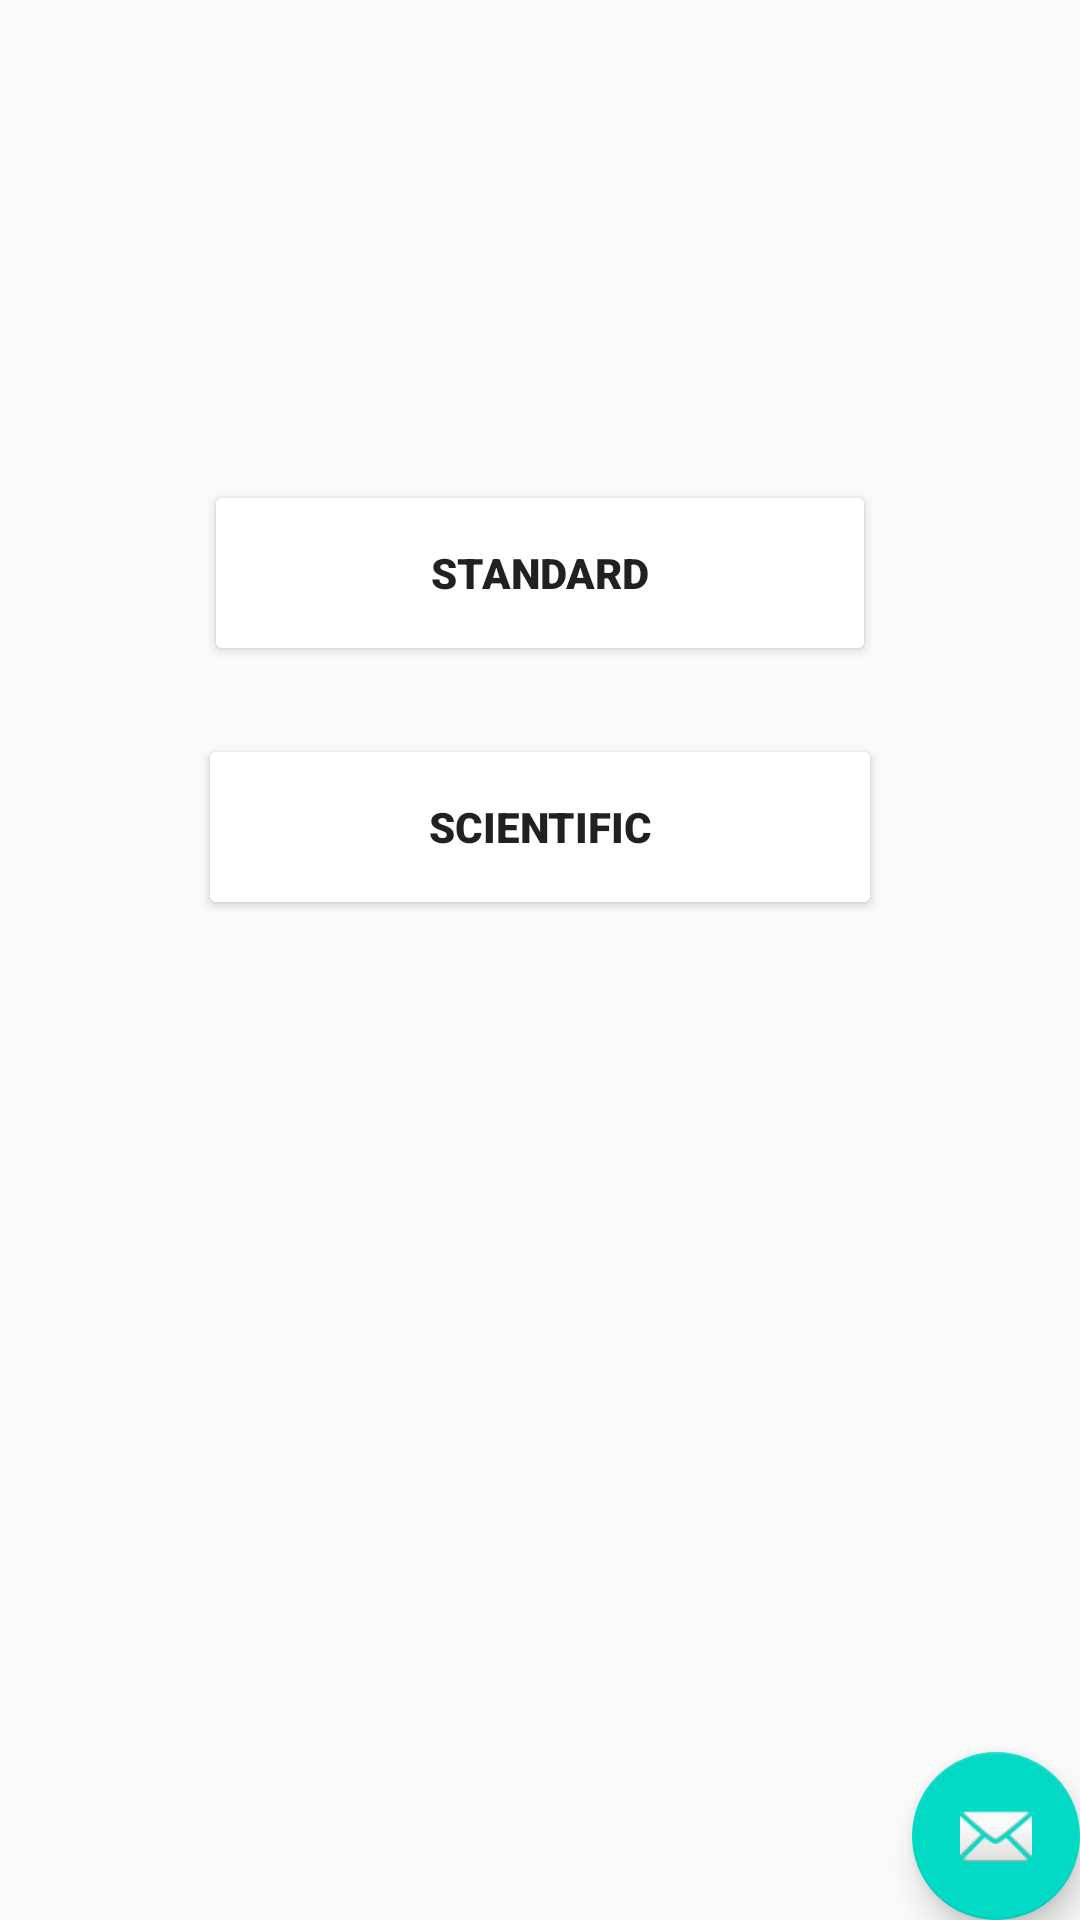

Write the Android layout XML for this screen, with the resource values it uses.
<!-- AndroidManifest.xml: application theme AppTheme -->
<!-- res/layout/activity_main.xml -->
<?xml version="1.0" encoding="utf-8"?>
<androidx.coordinatorlayout.widget.CoordinatorLayout xmlns:android="http://schemas.android.com/apk/res/android"
    xmlns:app="http://schemas.android.com/apk/res-auto"
    xmlns:tools="http://schemas.android.com/tools"
    android:id="@+id/Standard"
    android:layout_width="match_parent"
    android:layout_height="match_parent"
    tools:context=".MainActivity">

    <com.google.android.material.floatingactionbutton.FloatingActionButton
        android:id="@+id/fab"
        android:layout_width="wrap_content"
        android:layout_height="wrap_content"
        android:layout_gravity="bottom|end"
        android:layout_margin="@dimen/fab_margin"
        app:srcCompat="@android:drawable/ic_dialog_email"
        android:contentDescription="@string/todo" />

    <androidx.constraintlayout.widget.ConstraintLayout
        android:layout_width="match_parent"
        android:layout_height="match_parent"
        >

        <Button
            android:id="@+id/standardButton"
            android:layout_width="224dp"
            android:layout_height="62dp"
            android:fontFamily="sans-serif-black"
            android:text="@string/standard"
            android:backgroundTint="@color/design_default_color_surface"
            android:backgroundTintMode="screen"
            android:foregroundTint="@color/design_default_color_surface"
            android:foregroundTintMode="screen"
            app:layout_constraintBottom_toBottomOf="parent"
            app:layout_constraintEnd_toEndOf="parent"
            app:layout_constraintStart_toStartOf="parent"
            app:layout_constraintTop_toTopOf="parent"
            app:layout_constraintVertical_bias="0.277" />

        <Button
            android:id="@+id/scientificButton"
            android:layout_width="228dp"
            android:layout_height="62dp"
            android:fontFamily="sans-serif-black"
            android:text="@string/scientific"
            android:backgroundTint="@color/design_default_color_surface"
            android:backgroundTintMode="screen"
            android:foregroundTint="@color/design_default_color_surface"
            android:foregroundTintMode="screen"
            app:layout_constraintBottom_toBottomOf="parent"
            app:layout_constraintEnd_toEndOf="parent"
            app:layout_constraintStart_toStartOf="parent"
            app:layout_constraintTop_toBottomOf="@+id/standardButton"
            app:layout_constraintVertical_bias="0.064" />
    </androidx.constraintlayout.widget.ConstraintLayout>

</androidx.coordinatorlayout.widget.CoordinatorLayout>
<!-- resources referenced by this layout -->
<resources>
  <string name="scientific">Scientific</string>
  <string name="standard">Standard</string>
  <string name="todo">TODO</string>
  <style name="AppTheme" parent="Theme.AppCompat.Light.DarkActionBar">
          
          <item name="colorPrimary">@color/colorPrimary</item>
          <item name="colorPrimaryDark">@color/colorPrimaryDark</item>
          <item name="colorAccent">@color/colorAccent</item>
      </style>
  <color name="colorPrimary">#6200EE</color>
  <color name="colorPrimaryDark">#3700B3</color>
  <color name="colorAccent">#03DAC5</color>
</resources>
